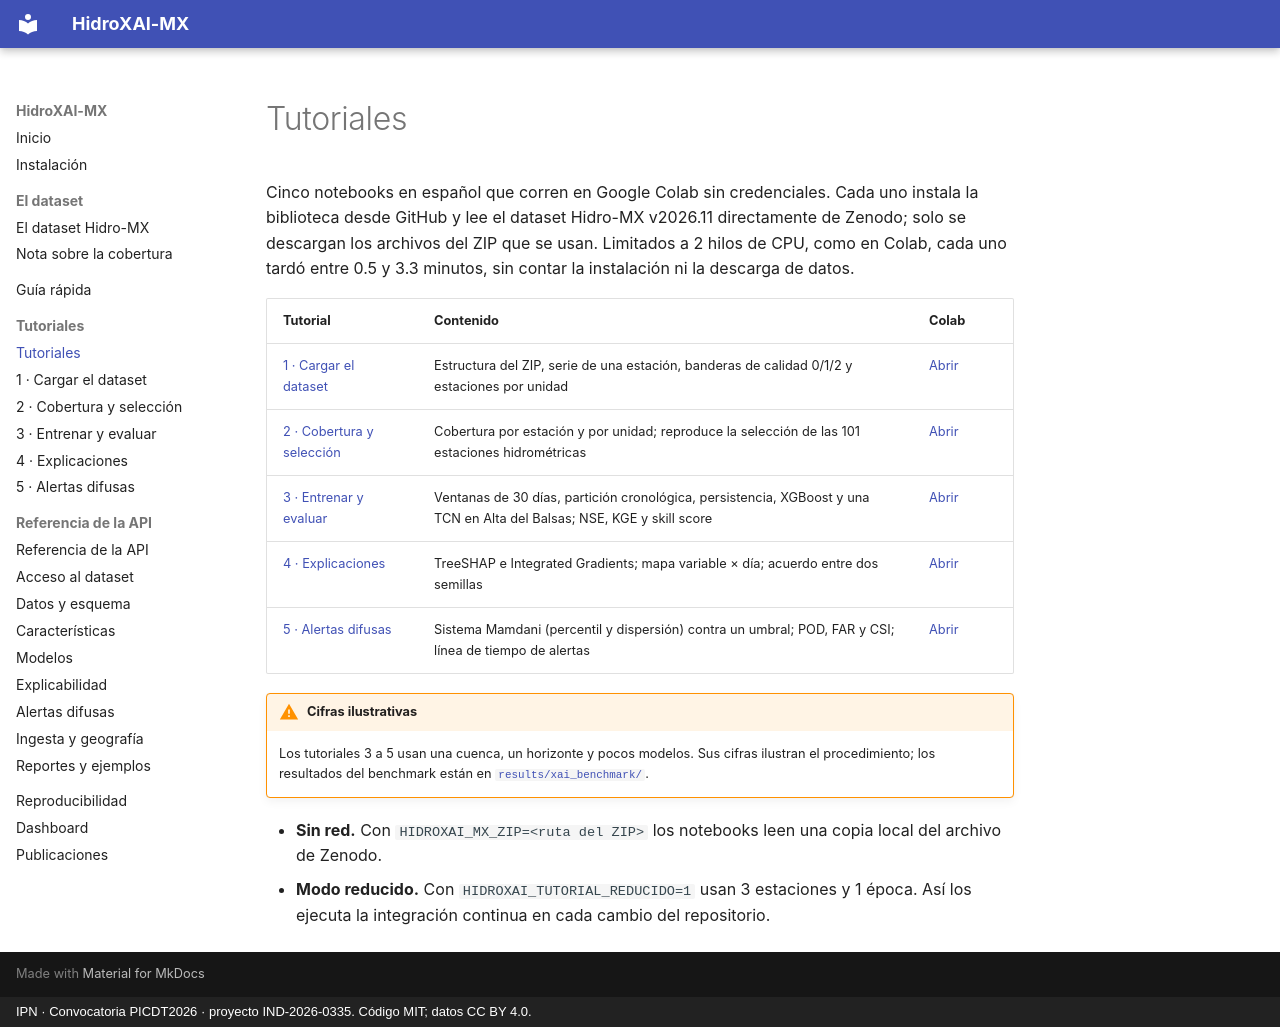

repository: pantrok/hidroxai-mx · page: tutoriales/index.html · generator: mkdocs · copyright: IPN · Convocatoria PICDT2026 · proyecto IND-2026-0335. Código MIT; datos CC BY 4.0.

# Tutoriales

Cinco notebooks en español que corren en Google Colab sin credenciales. Cada uno instala la
biblioteca desde GitHub y lee el dataset Hidro-MX v2026.11 directamente de Zenodo; solo se
descargan los archivos del ZIP que se usan. Limitados a 2 hilos de CPU, como en Colab, cada uno
tardó entre 0.5 y 3.3 minutos, sin contar la instalación ni la descarga de datos.

| Tutorial | Contenido | Colab |
|---|---|---|
| [1 · Cargar el dataset](01_cargar_dataset.ipynb) | Estructura del ZIP, serie de una estación, banderas de calidad 0/1/2 y estaciones por unidad | [Abrir](https://colab.research.google.com/github/pantrok/hidroxai-mx/blob/main/notebooks/tutoriales/01_cargar_dataset.ipynb) |
| [2 · Cobertura y selección](02_cobertura_seleccion.ipynb) | Cobertura por estación y por unidad; reproduce la selección de las 101 estaciones hidrométricas | [Abrir](https://colab.research.google.com/github/pantrok/hidroxai-mx/blob/main/notebooks/tutoriales/02_cobertura_seleccion.ipynb) |
| [3 · Entrenar y evaluar](03_entrenar_evaluar.ipynb) | Ventanas de 30 días, partición cronológica, persistencia, XGBoost y una TCN en Alta del Balsas; NSE, KGE y skill score | [Abrir](https://colab.research.google.com/github/pantrok/hidroxai-mx/blob/main/notebooks/tutoriales/03_entrenar_evaluar.ipynb) |
| [4 · Explicaciones](04_explicaciones.ipynb) | TreeSHAP e Integrated Gradients; mapa variable × día; acuerdo entre dos semillas | [Abrir](https://colab.research.google.com/github/pantrok/hidroxai-mx/blob/main/notebooks/tutoriales/04_explicaciones.ipynb) |
| [5 · Alertas difusas](05_alertas_difusas.ipynb) | Sistema Mamdani (percentil y dispersión) contra un umbral; POD, FAR y CSI; línea de tiempo de alertas | [Abrir](https://colab.research.google.com/github/pantrok/hidroxai-mx/blob/main/notebooks/tutoriales/05_alertas_difusas.ipynb) |

!!! warning "Cifras ilustrativas"
    Los tutoriales 3 a 5 usan una cuenca, un horizonte y pocos modelos. Sus cifras ilustran el
    procedimiento; los resultados del benchmark están en
    [`results/xai_benchmark/`](https://github.com/pantrok/hidroxai-mx/tree/main/results/xai_benchmark).

- **Sin red.** Con `HIDROXAI_MX_ZIP=<ruta del ZIP>` los notebooks leen una copia local del
  archivo de Zenodo.
- **Modo reducido.** Con `HIDROXAI_TUTORIAL_REDUCIDO=1` usan 3 estaciones y 1 época. Así los
  ejecuta la integración continua en cada cambio del repositorio.
